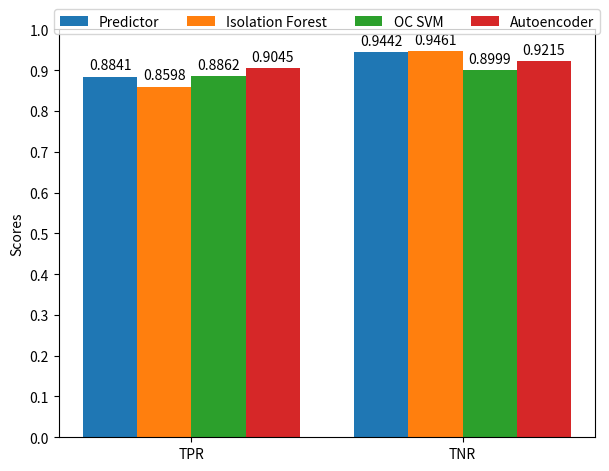

Here is the Python script that generated this plot:
import numpy as np
import pandas as pd
import matplotlib.pyplot as plt

def plot_baselines(labels, predictor, isolation_forest, oc_svm, autoencoder):
    '''
    Plot predictor's metrics in a bar chart

    Parameters:
        labels (list): name of metrics
        predictor (list): scores of novel predictor
        isolation_forest (list): scores of isolation forest
        oc_svm (list): scores of one-class support vector machine
        autoencoder (list): scores of autoencoder
    '''
    x = np.arange(len(labels))  # the label locations
    width = 0.2  # the width of the bars

    fig, ax = plt.subplots()
    rects1 = ax.bar(x - 3*width/2, predictor, width, label='Predictor')
    rects2 = ax.bar(x - width/2, isolation_forest, width, label='Isolation Forest')
    rects3 = ax.bar(x + width/2, oc_svm, width, label='OC SVM')
    rects4 = ax.bar(x + 3*width/2, autoencoder, width, label='Autoencoder')

    # Add some text for labels, title and custom x-axis tick labels, etc.
    ax.set_ylabel('Scores')
    ax.set_xticks(x)
    ax.set_xticklabels(labels)
    ax.set_yticks(np.arange(0, 1.1, 0.1))
    ax.legend(loc='upper center', bbox_to_anchor=(0.5, 1.05), borderaxespad=0., ncol=4)

    def autolabel(rects):
    # Attach a text label above each bar in *rects*, displaying its height.
        for rect in rects:
            height = rect.get_height()
            ax.annotate('{:.4f}'.format(height),
                        xy=(rect.get_x() + rect.get_width() / 2, height),
                        xytext=(0, 3),  # 3 points vertical offset
                        textcoords="offset points",
                        ha='center', va='bottom')

    autolabel(rects1)
    autolabel(rects2)
    autolabel(rects3)
    autolabel(rects4)

    fig.tight_layout()

    plt.show()

if __name__ == '__main__':
    # take values from log files
    # [predictor, isolation forest, oc svm, autoencoder]
    labels = ['TPR', 'TNR']
    predictor = [0.88415, 0.94422]
    isolation_forest = [0.85976,  0.94613]
    oc_svm = [0.88618, 0.89988]
    autoencoder = [0.90447, 0.92150]

    plot_baselines(labels, predictor, isolation_forest, oc_svm, autoencoder)
